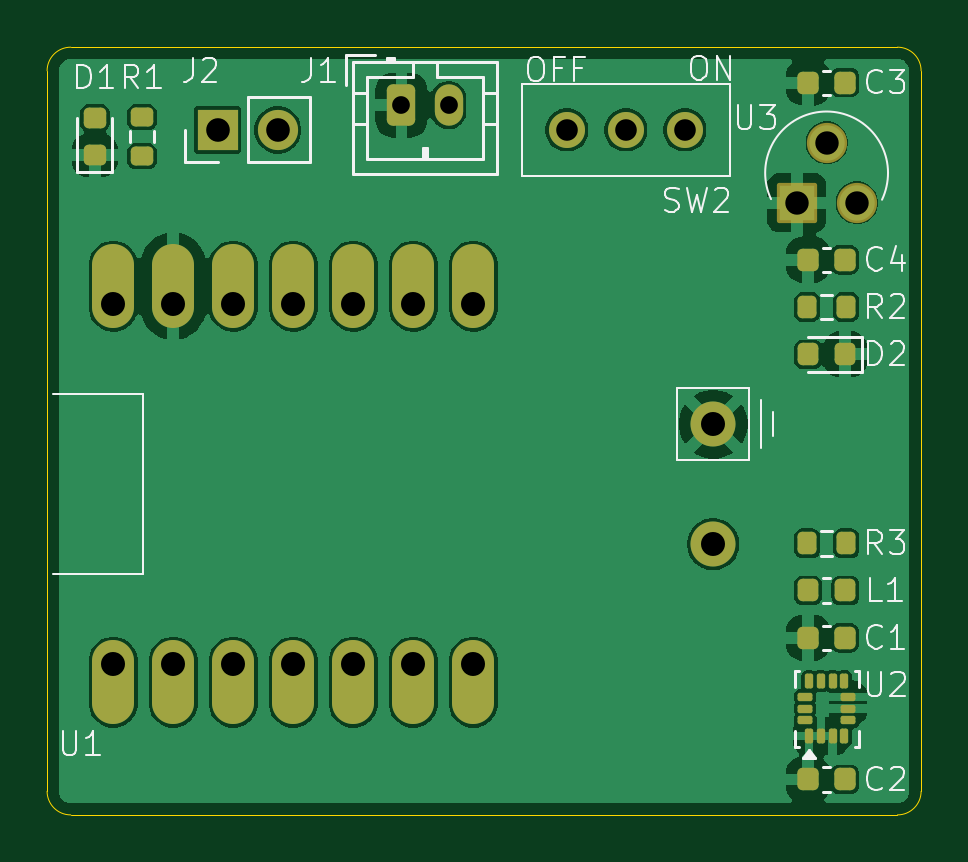
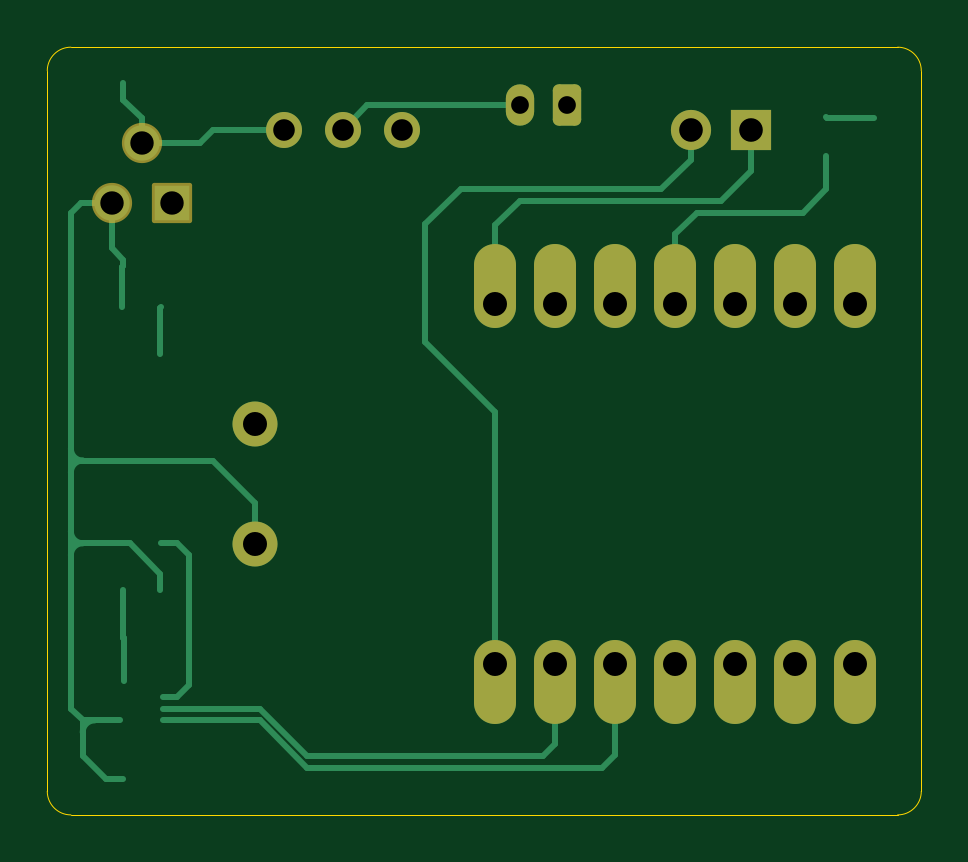
Circuit board: 11 layer files. Board 37.0 x 32.5 mm.
- bottom_copper: C3_GestureDriver-B_Cu.gbr (8109 bytes)
- bottom_mask: C3_GestureDriver-B_Mask.gbr (2160 bytes)
- paste: C3_GestureDriver-B_Paste.gbr (459 bytes)
- bottom_silk: C3_GestureDriver-B_Silkscreen.gbr (460 bytes)
- outline: C3_GestureDriver-Edge_Cuts.gbr (991 bytes)
- top_copper: C3_GestureDriver-F_Cu.gbr (75784 bytes)
- top_mask: C3_GestureDriver-F_Mask.gbr (4107 bytes)
- paste: C3_GestureDriver-F_Paste.gbr (2946 bytes)
- top_silk: C3_GestureDriver-F_Silkscreen.gbr (22246 bytes)
- drill: C3_GestureDriver-NPTH.drl (269 bytes)
- drill: C3_GestureDriver-PTH.drl (947 bytes)

=== bottom_copper: C3_GestureDriver-B_Cu.gbr (8109 bytes, source omitted) ===
=== bottom_mask: C3_GestureDriver-B_Mask.gbr (2160 bytes, source withheld) ===
=== paste: C3_GestureDriver-B_Paste.gbr ===
%TF.GenerationSoftware,KiCad,Pcbnew,9.0.6*%
%TF.CreationDate,2026-02-27T13:09:19-08:00*%
%TF.ProjectId,C3_GestureDriver,43335f47-6573-4747-9572-654472697665,rev?*%
%TF.SameCoordinates,Original*%
%TF.FileFunction,Paste,Bot*%
%TF.FilePolarity,Positive*%
%FSLAX46Y46*%
G04 Gerber Fmt 4.6, Leading zero omitted, Abs format (unit mm)*
G04 Created by KiCad (PCBNEW 9.0.6) date 2026-02-27 13:09:19*
%MOMM*%
%LPD*%
G01*
G04 APERTURE LIST*
G04 APERTURE END LIST*
M02*

=== bottom_silk: C3_GestureDriver-B_Silkscreen.gbr ===
%TF.GenerationSoftware,KiCad,Pcbnew,9.0.6*%
%TF.CreationDate,2026-02-27T13:09:19-08:00*%
%TF.ProjectId,C3_GestureDriver,43335f47-6573-4747-9572-654472697665,rev?*%
%TF.SameCoordinates,Original*%
%TF.FileFunction,Legend,Bot*%
%TF.FilePolarity,Positive*%
%FSLAX46Y46*%
G04 Gerber Fmt 4.6, Leading zero omitted, Abs format (unit mm)*
G04 Created by KiCad (PCBNEW 9.0.6) date 2026-02-27 13:09:19*
%MOMM*%
%LPD*%
G01*
G04 APERTURE LIST*
G04 APERTURE END LIST*
M02*

=== outline: C3_GestureDriver-Edge_Cuts.gbr ===
%TF.GenerationSoftware,KiCad,Pcbnew,9.0.6*%
%TF.CreationDate,2026-02-27T13:09:19-08:00*%
%TF.ProjectId,C3_GestureDriver,43335f47-6573-4747-9572-654472697665,rev?*%
%TF.SameCoordinates,Original*%
%TF.FileFunction,Profile,NP*%
%FSLAX46Y46*%
G04 Gerber Fmt 4.6, Leading zero omitted, Abs format (unit mm)*
G04 Created by KiCad (PCBNEW 9.0.6) date 2026-02-27 13:09:19*
%MOMM*%
%LPD*%
G01*
G04 APERTURE LIST*
%TA.AperFunction,Profile*%
%ADD10C,0.050000*%
%TD*%
G04 APERTURE END LIST*
D10*
X51000000Y-150000000D02*
G75*
G02*
X50000000Y-149000000I0J1000000D01*
G01*
X51000000Y-117500000D02*
X86000000Y-117500000D01*
X87000000Y-149000000D02*
G75*
G02*
X86000000Y-150000000I-1000000J0D01*
G01*
X87000000Y-118500000D02*
X87000000Y-149000000D01*
X50000000Y-149000000D02*
X50000000Y-118500000D01*
X86000000Y-117500000D02*
G75*
G02*
X87000000Y-118500000I0J-1000000D01*
G01*
X50000000Y-118500000D02*
G75*
G02*
X51000000Y-117500000I1000000J0D01*
G01*
X86000000Y-150000000D02*
X51000000Y-150000000D01*
M02*

=== top_copper: C3_GestureDriver-F_Cu.gbr (75784 bytes, source omitted) ===
=== top_mask: C3_GestureDriver-F_Mask.gbr ===
%TF.GenerationSoftware,KiCad,Pcbnew,9.0.6*%
%TF.CreationDate,2026-02-27T13:09:19-08:00*%
%TF.ProjectId,C3_GestureDriver,43335f47-6573-4747-9572-654472697665,rev?*%
%TF.SameCoordinates,Original*%
%TF.FileFunction,Soldermask,Top*%
%TF.FilePolarity,Negative*%
%FSLAX46Y46*%
G04 Gerber Fmt 4.6, Leading zero omitted, Abs format (unit mm)*
G04 Created by KiCad (PCBNEW 9.0.6) date 2026-02-27 13:09:19*
%MOMM*%
%LPD*%
G01*
G04 APERTURE LIST*
G04 Aperture macros list*
%AMRoundRect*
0 Rectangle with rounded corners*
0 $1 Rounding radius*
0 $2 $3 $4 $5 $6 $7 $8 $9 X,Y pos of 4 corners*
0 Add a 4 corners polygon primitive as box body*
4,1,4,$2,$3,$4,$5,$6,$7,$8,$9,$2,$3,0*
0 Add four circle primitives for the rounded corners*
1,1,$1+$1,$2,$3*
1,1,$1+$1,$4,$5*
1,1,$1+$1,$6,$7*
1,1,$1+$1,$8,$9*
0 Add four rect primitives between the rounded corners*
20,1,$1+$1,$2,$3,$4,$5,0*
20,1,$1+$1,$4,$5,$6,$7,0*
20,1,$1+$1,$6,$7,$8,$9,0*
20,1,$1+$1,$8,$9,$2,$3,0*%
G04 Aperture macros list end*
%ADD10RoundRect,0.225000X0.225000X0.250000X-0.225000X0.250000X-0.225000X-0.250000X0.225000X-0.250000X0*%
%ADD11RoundRect,0.087500X0.087500X-0.225000X0.087500X0.225000X-0.087500X0.225000X-0.087500X-0.225000X0*%
%ADD12RoundRect,0.087500X0.225000X-0.087500X0.225000X0.087500X-0.225000X0.087500X-0.225000X-0.087500X0*%
%ADD13O,1.778000X3.556000*%
%ADD14C,1.905000*%
%ADD15RoundRect,0.218750X0.218750X0.256250X-0.218750X0.256250X-0.218750X-0.256250X0.218750X-0.256250X0*%
%ADD16RoundRect,0.218750X-0.218750X-0.256250X0.218750X-0.256250X0.218750X0.256250X-0.218750X0.256250X0*%
%ADD17RoundRect,0.218750X0.256250X-0.218750X0.256250X0.218750X-0.256250X0.218750X-0.256250X-0.218750X0*%
%ADD18RoundRect,0.250000X-0.350000X-0.625000X0.350000X-0.625000X0.350000X0.625000X-0.350000X0.625000X0*%
%ADD19O,1.200000X1.750000*%
%ADD20RoundRect,0.200000X0.200000X0.275000X-0.200000X0.275000X-0.200000X-0.275000X0.200000X-0.275000X0*%
%ADD21C,1.524000*%
%ADD22R,1.700000X1.700000*%
%ADD23C,1.700000*%
%ADD24RoundRect,0.102000X-0.749300X-0.749300X0.749300X-0.749300X0.749300X0.749300X-0.749300X0.749300X0*%
%ADD25C,1.702600*%
%ADD26RoundRect,0.200000X0.275000X-0.200000X0.275000X0.200000X-0.275000X0.200000X-0.275000X-0.200000X0*%
G04 APERTURE END LIST*
D10*
%TO.C,C3*%
X83775000Y-119000000D03*
X82225000Y-119000000D03*
%TD*%
D11*
%TO.C,U2*%
X82250000Y-146662500D03*
X82750000Y-146662500D03*
X83250000Y-146662500D03*
X83750000Y-146662500D03*
D12*
X83912500Y-146000000D03*
X83912500Y-145500000D03*
X83912500Y-145000000D03*
D11*
X83750000Y-144337500D03*
X83250000Y-144337500D03*
X82750000Y-144337500D03*
X82250000Y-144337500D03*
D12*
X82087500Y-145000000D03*
X82087500Y-145500000D03*
X82087500Y-146000000D03*
%TD*%
D13*
%TO.C,U1*%
X52800000Y-144382000D03*
X55340000Y-144382000D03*
X57880000Y-144382000D03*
X60420000Y-144382000D03*
X62960000Y-144382000D03*
X65500000Y-144382000D03*
X68040000Y-144382000D03*
X68040000Y-127618000D03*
X65500000Y-127618000D03*
X62960000Y-127618000D03*
X60420000Y-127618000D03*
X57880000Y-127618000D03*
X55340000Y-127618000D03*
X52800000Y-127618000D03*
D14*
X78200000Y-138540000D03*
X78200000Y-133460000D03*
%TD*%
D15*
%TO.C,D2*%
X83787500Y-130500000D03*
X82212500Y-130500000D03*
%TD*%
D16*
%TO.C,L1*%
X82212500Y-140500000D03*
X83787500Y-140500000D03*
%TD*%
D17*
%TO.C,D1*%
X52018750Y-122075000D03*
X52018750Y-120500000D03*
%TD*%
D10*
%TO.C,C1*%
X83775000Y-142500000D03*
X82225000Y-142500000D03*
%TD*%
D18*
%TO.C,J1*%
X65000000Y-119950000D03*
D19*
X67000000Y-119950000D03*
%TD*%
D20*
%TO.C,R3*%
X83825000Y-138500000D03*
X82175000Y-138500000D03*
%TD*%
D21*
%TO.C,SW2*%
X72000000Y-121000000D03*
X74500000Y-121000000D03*
X77000000Y-121000000D03*
%TD*%
D22*
%TO.C,J2*%
X57225000Y-121000000D03*
D23*
X59765000Y-121000000D03*
%TD*%
D10*
%TO.C,C2*%
X83775000Y-148500000D03*
X82225000Y-148500000D03*
%TD*%
D24*
%TO.C,U3*%
X81738344Y-124083948D03*
D25*
X83008344Y-121543948D03*
X84278344Y-124083948D03*
%TD*%
D10*
%TO.C,C4*%
X83775000Y-126500000D03*
X82225000Y-126500000D03*
%TD*%
D26*
%TO.C,R1*%
X54018750Y-122112500D03*
X54018750Y-120462500D03*
%TD*%
D20*
%TO.C,R2*%
X83825000Y-128500000D03*
X82175000Y-128500000D03*
%TD*%
M02*

=== paste: C3_GestureDriver-F_Paste.gbr (2946 bytes, source withheld) ===
=== top_silk: C3_GestureDriver-F_Silkscreen.gbr (22246 bytes, source omitted) ===
=== drill: C3_GestureDriver-NPTH.drl ===
M48
; DRILL file {KiCad 9.0.6} date 2026-02-27T13:09:23-0800
; FORMAT={-:-/ absolute / metric / decimal}
; #@! TF.CreationDate,2026-02-27T13:09:23-08:00
; #@! TF.GenerationSoftware,Kicad,Pcbnew,9.0.6
; #@! TF.FileFunction,NonPlated,1,2,NPTH
FMAT,2
METRIC
%
G90
G05
M30

=== drill: C3_GestureDriver-PTH.drl ===
M48
; DRILL file {KiCad 9.0.6} date 2026-02-27T13:09:23-0800
; FORMAT={-:-/ absolute / metric / decimal}
; #@! TF.CreationDate,2026-02-27T13:09:23-08:00
; #@! TF.GenerationSoftware,Kicad,Pcbnew,9.0.6
; #@! TF.FileFunction,Plated,1,2,PTH
FMAT,2
METRIC
; #@! TA.AperFunction,Plated,PTH,ComponentDrill
T1C0.750
; #@! TA.AperFunction,Plated,PTH,ComponentDrill
T2C0.914
; #@! TA.AperFunction,Plated,PTH,ComponentDrill
T3C0.991
; #@! TA.AperFunction,Plated,PTH,ComponentDrill
T4C1.000
; #@! TA.AperFunction,Plated,PTH,ComponentDrill
T5C1.016
%
G90
G05
T1
X65.0Y-119.95
X67.0Y-119.95
T2
X72.0Y-121.0
X74.5Y-121.0
X77.0Y-121.0
T3
X81.738Y-124.084
X83.008Y-121.544
X84.278Y-124.084
T4
X57.225Y-121.0
X59.765Y-121.0
T5
X52.8Y-128.38
X52.8Y-143.62
X55.34Y-128.38
X55.34Y-143.62
X57.88Y-128.38
X57.88Y-143.62
X60.42Y-128.38
X60.42Y-143.62
X62.96Y-128.38
X62.96Y-143.62
X65.5Y-128.38
X65.5Y-143.62
X68.04Y-128.38
X68.04Y-143.62
X78.2Y-133.46
X78.2Y-138.54
M30

